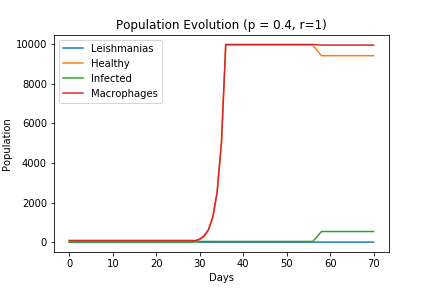

The data file committed next to this chart (first rows):
Macrophages, Healthy, Infected, Leishmanias
80, 80, 0, 4
80, 78, 2, 0
80, 78, 2, 0
80, 78, 2, 0
80, 78, 2, 0
80, 78, 2, 0
80, 78, 2, 0
80, 78, 2, 0
80, 78, 2, 0
80, 78, 2, 0
80, 78, 2, 0
80, 78, 2, 0
80, 78, 2, 0
80, 78, 2, 0
80, 78, 2, 0
80, 78, 2, 0
80, 78, 2, 0
80, 78, 2, 0
80, 78, 2, 0
80, 78, 2, 0
80, 78, 2, 0
80, 78, 2, 0
80, 78, 2, 0
80, 78, 2, 0
80, 78, 2, 0
80, 78, 2, 0
80, 78, 2, 0
80, 78, 2, 0
80, 78, 2, 0
78, 62, 16, 38
156, 123, 33, 1
312, 279, 33, 0
624, 591, 33, 0
1248, 1215, 33, 0
2496, 2463, 33, 0
4992, 4959, 33, 0
9984, 9951, 33, 0
9984, 9951, 33, 0
9984, 9951, 33, 0
9984, 9951, 33, 0
9984, 9951, 33, 0
9984, 9951, 33, 0
9984, 9951, 33, 0
9984, 9951, 33, 0
9984, 9951, 33, 0
9984, 9951, 33, 0
9984, 9951, 33, 0
9984, 9951, 33, 0
9984, 9951, 33, 0
9984, 9951, 33, 0
9984, 9951, 33, 0
9984, 9951, 33, 0
9984, 9951, 33, 0
9984, 9951, 33, 0
9984, 9951, 33, 0
9984, 9951, 33, 0
9984, 9951, 33, 0
9968, 9693, 275, 0
9951, 9416, 535, 0
9951, 9416, 535, 0
... 11 more rows
